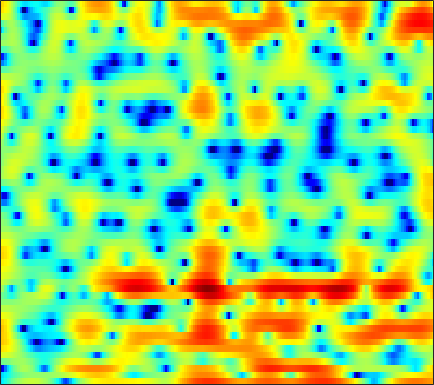

Source data for this figure (header and first rows):
-5.9463, -5.0725, -3.8602, -2.7109, -1.9329, -1.006, -0.20769, 0.29943, 0.89583, 1.403, 1.8131, 2.0569, 2.2933, 2.4552, 2.5277, 2.5485, 2.4853, 2.3788, 2.1447, 1.8092, 1.3461, 0.91101, 0.19369, -0.6981
-6.338, -5.834, -5.026, -4.183, -3.567, -2.778, -2.045, -1.542, -0.9533, -0.4617, -0.06865, 0.1673, 0.4039, 0.5567, 0.6238, 0.6666, 0.6671, 0.6575, 0.6378, 0.6241, 0.6349, 0.6587, 0.7196, 0.8126
-16.69, -14.47, -9.661, -6.249, -4.357, -2.425, -0.9835, -0.149, 0.6822, 1.222, 1.493, 1.534, 1.357, 0.9083, 0.372, -0.6421, -2.078, -3.493, -5.922, -8.844, -10.32, -8.809, -5.584, -2.796
-0.4937, -0.5437, -0.4177, -0.1301, 0.1404, 0.5053, 0.8203, 1.001, 1.153, 1.171, 1.055, 0.8848, 0.5472, 0.06597, -0.3742, -1.065, -1.831, -2.42, -3.136, -3.636, -3.773, -3.586, -2.994, -2.129
3.509, 3.339, 3.108, 2.862, 2.661, 2.361, 2.012, 1.718, 1.271, 0.7632, 0.1848, -0.2612, -0.8899, -1.532, -2.008, -2.603, -3.118, -3.425, -3.724, -3.872, -3.879, -3.798, -3.569, -3.226
5.765, 5.56, 5.206, 4.755, 4.356, 3.734, 3.003, 2.379, 1.424, 0.3362, -0.8988, -1.919, -3.428, -5.039, -6.271, -7.784, -8.863, -9.223, -9.133, -8.612, -7.989, -7.576, -7.13, -6.829
6.679, 6.483, 6.071, 5.493, 4.962, 4.107, 3.1, 2.247, 0.9839, -0.446, -2.078, -3.463, -5.608, -8.162, -10.56, -14.62, -18.6, -17.86, -14.3, -11.61, -9.885, -9.121, -8.639, -8.794
6.707, 6.45, 5.885, 5.065, 4.286, 3.026, 1.558, 0.3374, -1.362, -3.02, -4.447, -5.301, -6.12, -6.67, -6.975, -7.233, -7.259, -7.159, -6.862, -6.467, -6.079, -5.806, -5.521, -5.348
6.925, 6.579, 5.865, 4.822, 3.807, 2.082, -0.1873, -2.388, -6.329, -12.72, -37.59, -17.96, -11.1, -8.104, -6.783, -5.699, -5.098, -4.892, -4.829, -4.942, -5.152, -5.279, -5.317, -5.072
6.148, 5.885, 5.359, 4.629, 3.952, 2.867, 1.593, 0.5566, -0.8238, -2.029, -2.868, -3.186, -3.277, -3.207, -3.171, -3.206, -3.494, -3.926, -4.798, -6.111, -8.107, -10.29, -14.94, -21.91
4.129, 4.017, 3.779, 3.442, 3.134, 2.668, 2.161, 1.758, 1.221, 0.7226, 0.2701, -0.03328, -0.3947, -0.7521, -1.033, -1.49, -2.039, -2.526, -3.293, -4.217, -5.282, -6.095, -6.958, -7.314
2.009, 2.025, 1.996, 1.915, 1.824, 1.685, 1.542, 1.427, 1.265, 1.098, 0.934, 0.7964, 0.5969, 0.383, 0.2019, -0.07212, -0.3922, -0.6556, -1.069, -1.514, -1.962, -2.287, -2.668, -2.926
0.1168, 0.221, 0.2568, 0.2421, 0.2231, 0.2458, 0.3463, 0.4661, 0.6765, 0.8719, 1.043, 1.145, 1.234, 1.275, 1.288, 1.267, 1.215, 1.13, 0.9516, 0.6988, 0.3629, 0.03837, -0.5009, -1.144
-0.5345, -0.7393, -1.571, -2.798, -3.641, -3.884, -2.979, -1.977, -0.7251, 0.2056, 0.7637, 1.008, 1.201, 1.355, 1.504, 1.82, 2.188, 2.479, 2.809, 2.973, 2.876, 2.628, 1.976, 0.9235
1.53, 0.7416, -1.136, -4.189, -7.208, -8.844, -5.56, -3.268, -1.381, -0.6109, -0.7935, -1.536, -3.311, -5.612, -6.379, -4.418, -1.509, 0.2977, 2.097, 3.218, 3.802, 3.929, 3.756, 3.179
2.981, 2.606, 1.981, 1.29, 0.8447, 0.4075, 0.1323, -0.00736, -0.2591, -0.7702, -1.667, -2.67, -4.404, -6.183, -6.753, -5.621, -3.505, -2, -0.4261, 0.6429, 1.312, 1.562, 1.636, 1.431
3.651, 3.491, 3.206, 2.849, 2.536, 2.106, 1.647, 1.277, 0.7478, 0.1825, -0.3916, -0.817, -1.338, -1.7, -1.82, -1.779, -1.534, -1.284, -0.9597, -0.7181, -0.5886, -0.5997, -0.8013, -1.194
4.282, 4.212, 4.001, 3.663, 3.332, 2.81, 2.225, 1.744, 1.081, 0.4226, -0.1868, -0.5801, -1.01, -1.316, -1.462, -1.565, -1.591, -1.599, -1.604, -1.626, -1.757, -1.927, -2.298, -2.867
5.215, 5.156, 4.894, 4.435, 3.969, 3.174, 2.197, 1.373, 0.1851, -1.018, -2.116, -2.762, -3.287, -3.465, -3.437, -3.296, -3.128, -3.036, -2.937, -2.885, -2.893, -2.917, -2.998, -3.19
6.129, 6.032, 5.682, 5.073, 4.433, 3.296, 1.79, 0.3744, -2.018, -5.143, -9.16, -12.08, -12.18, -9.49, -7.869, -6.516, -5.882, -5.701, -5.767, -5.939, -5.844, -5.558, -4.877, -4.049
5.941, 5.85, 5.536, 4.969, 4.369, 3.32, 1.933, 0.6373, -1.463, -4.013, -6.806, -8.468, -8.955, -8.046, -7.33, -6.88, -7.202, -8.032, -10.22, -14.27, -20.06, -16.79, -10.65, -6.831
4.315, 4.33, 4.195, 3.877, 3.514, 2.89, 2.106, 1.433, 0.4626, -0.532, -1.444, -2.033, -2.655, -3.132, -3.467, -3.996, -4.721, -5.465, -6.647, -7.856, -8.398, -7.983, -6.571, -4.86
2.215, 2.372, 2.41, 2.297, 2.123, 1.796, 1.418, 1.111, 0.7051, 0.3256, -0.005633, -0.2251, -0.4863, -0.7269, -0.9171, -1.197, -1.514, -1.763, -2.073, -2.334, -2.448, -2.423, -2.238, -1.941
0.8401, 0.9894, 0.978, 0.7674, 0.5278, 0.1458, -0.2138, -0.4061, -0.5019, -0.4023, -0.1621, 0.07328, 0.3944, 0.669, 0.8263, 0.9559, 0.9823, 0.948, 0.8176, 0.6429, 0.4073, 0.2094, -0.08615, -0.4199
0.5655, 0.4618, 0.05721, -0.692, -1.476, -2.793, -4.259, -5.082, -5.097, -3.794, -2.024, -0.7714, 0.6248, 1.682, 2.27, 2.804, 3.086, 3.146, 3.035, 2.757, 2.305, 1.875, 1.169, 0.3368
-0.07851, -0.3462, -0.9609, -1.939, -3.04, -5.219, -8.843, -13.19, -14.44, -7.726, -3.379, -1.145, 1.002, 2.486, 3.261, 3.922, 4.211, 4.21, 3.952, 3.373, 2.542, 1.761, 0.5611, -0.727
-2.656, -2.853, -3.058, -3.171, -3.246, -3.321, -3.299, -3.113, -2.444, -1.295, 0.0926, 1.131, 2.352, 3.304, 3.82, 4.226, 4.299, 4.126, 3.571, 2.609, 1.172, -0.2745, -2.767, -5.992
-8.88, -9.916, -9.713, -7.86, -6.202, -4.263, -2.676, -1.662, -0.4697, 0.5804, 1.532, 2.161, 2.881, 3.433, 3.722, 3.915, 3.869, 3.654, 3.084, 2.185, 0.8435, -0.4813, -2.769, -5.672
-12.34, -15.19, -14.9, -10.44, -7.703, -4.976, -3.019, -1.881, -0.695, 0.2115, 0.9184, 1.346, 1.81, 2.166, 2.367, 2.539, 2.587, 2.535, 2.324, 1.941, 1.392, 0.8871, 0.1524, -0.523
-4.909, -4.924, -4.575, -3.857, -3.165, -2.248, -1.452, -0.9801, -0.5559, -0.3139, -0.2368, -0.2208, -0.1993, -0.08031, 0.1009, 0.4341, 0.8116, 1.08, 1.37, 1.519, 1.56, 1.513, 1.382, 1.215
-0.7775, -0.4615, -0.05618, 0.3151, 0.554, 0.7602, 0.7818, 0.6305, 0.1671, -0.6598, -1.865, -2.985, -4.466, -5.142, -4.692, -3.238, -1.649, -0.6524, 0.3602, 1.053, 1.456, 1.624, 1.705, 1.66
1.03, 1.632, 2.258, 2.692, 2.867, 2.901, 2.654, 2.25, 1.358, -0.0755, -2.262, -4.684, -9.767, -16.09, -11.62, -6.14, -3.037, -1.557, -0.3082, 0.3963, 0.6763, 0.7002, 0.5657, 0.3353
0.6493, 1.52, 2.404, 3.017, 3.298, 3.454, 3.352, 3.114, 2.566, 1.766, 0.7587, -0.06147, -1.046, -1.628, -1.692, -1.397, -0.9786, -0.7511, -0.6832, -0.9708, -1.622, -2.344, -3.539, -4.726
-0.0347, 0.8287, 1.729, 2.375, 2.721, 3.008, 3.123, 3.103, 2.954, 2.686, 2.331, 2.034, 1.628, 1.239, 0.9566, 0.5786, 0.1263, -0.3113, -1.092, -2.239, -3.846, -5.519, -8.731, -14.31
-0.06299, 0.4928, 1.072, 1.506, 1.761, 2.031, 2.24, 2.355, 2.458, 2.494, 2.455, 2.373, 2.185, 1.906, 1.631, 1.159, 0.5528, -0.00865, -0.9282, -2.043, -3.389, -4.51, -6.126, -7.589
0.3487, 0.3752, 0.3131, 0.2327, 0.2119, 0.3168, 0.5899, 0.8864, 1.33, 1.746, 2.068, 2.22, 2.288, 2.187, 2.001, 1.593, 1.015, 0.478, -0.3616, -1.293, -2.256, -2.952, -3.704, -4.175
1.216, 0.4134, -0.9658, -2.568, -3.611, -4.035, -3.053, -1.851, -0.2814, 1.003, 1.938, 2.426, 2.816, 2.924, 2.83, 2.485, 1.883, 1.269, 0.2422, -1.004, -2.394, -3.424, -4.477, -4.811
2.621, 1.262, -1.31, -5.356, -10.29, -15.43, -7.634, -4.111, -1.171, 0.6952, 1.921, 2.545, 3.064, 3.283, 3.258, 2.978, 2.389, 1.703, 0.4092, -1.448, -4.145, -7.068, -13.77, -18.41
3.633, 2.742, 1.38, -0.04204, -0.938, -1.618, -1.596, -1.28, -0.6863, -0.1226, 0.3734, 0.6791, 1.01, 1.241, 1.331, 1.282, 1.006, 0.613, -0.1879, -1.369, -2.854, -4.121, -5.577, -5.963
4.658, 4.099, 3.242, 2.302, 1.596, 0.6833, -0.1618, -0.7733, -1.534, -2.212, -2.667, -2.776, -2.544, -1.981, -1.472, -0.8497, -0.4125, -0.2341, -0.219, -0.4553, -0.8616, -1.218, -1.675, -2.008
5.904, 5.412, 4.57, 3.559, 2.687, 1.366, -0.1566, -1.459, -3.574, -6.29, -9.753, -11.83, -10.26, -6.678, -4.487, -2.327, -0.8513, -0.08867, 0.5343, 0.8159, 0.7601, 0.5687, 0.06507, -0.7077
6.102, 5.543, 4.542, 3.295, 2.204, 0.6148, -1.095, -2.445, -4.425, -6.702, -9.156, -10.3, -9.073, -6.203, -4.197, -2.086, -0.5318, 0.3144, 1.083, 1.504, 1.607, 1.447, 0.936, 0.005987
5.36, 4.641, 3.279, 1.424, -0.2629, -2.755, -5.061, -6.143, -6.392, -5.907, -5.257, -4.706, -3.847, -2.865, -2.12, -1.151, -0.3051, 0.2275, 0.8102, 1.214, 1.444, 1.452, 1.268, 0.8433
5.578, 4.783, 3.225, 0.9368, -1.401, -5.921, -14.11, -19.67, -10.39, -6.232, -4.061, -3.059, -2.212, -1.724, -1.514, -1.338, -1.173, -0.9704, -0.5262, 0.04871, 0.6021, 0.9709, 1.265, 1.32
6.086, 5.498, 4.442, 3.092, 1.927, 0.3173, -1.028, -1.615, -1.732, -1.426, -1.125, -1.055, -1.289, -1.983, -2.836, -4.481, -6.388, -7.231, -6.343, -4.143, -2.092, -0.9213, 0.105, 0.5796
5.024, 4.703, 4.182, 3.597, 3.13, 2.51, 1.955, 1.6, 1.198, 0.8174, 0.3762, -0.07182, -0.9352, -2.249, -3.659, -6.361, -10.39, -13.36, -10.98, -6.693, -3.806, -2.349, -1.105, -0.506
2.431, 2.298, 2.144, 2.013, 1.924, 1.808, 1.681, 1.566, 1.37, 1.107, 0.7459, 0.393, -0.1991, -0.9295, -1.555, -2.395, -3.067, -3.29, -3.134, -2.51, -1.731, -1.194, -0.6275, -0.3153
-1.616, -1.637, -1.395, -0.9616, -0.5792, -0.08559, 0.3149, 0.5356, 0.7175, 0.7747, 0.7115, 0.6011, 0.3905, 0.1366, -0.0557, -0.2832, -0.4251, -0.4544, -0.3791, -0.1957, 0.06472, 0.2549, 0.4672, 0.5903
-9.354, -9.286, -7.312, -4.983, -3.535, -2.046, -0.9865, -0.4227, 0.09447, 0.3873, 0.5097, 0.5232, 0.4778, 0.4049, 0.3537, 0.3298, 0.3767, 0.4552, 0.6257, 0.8339, 1.056, 1.215, 1.376, 1.468
-13.39, -13.16, -8.938, -5.536, -3.736, -2.028, -0.8944, -0.3358, 0.1094, 0.2734, 0.2398, 0.1139, -0.113, -0.3312, -0.4292, -0.426, -0.2375, 0.01007, 0.4431, 0.9232, 1.367, 1.676, 1.984, 2.162
-2.217, -2.241, -1.799, -1.083, -0.4984, 0.1626, 0.5897, 0.7415, 0.6622, 0.2901, -0.3718, -1.033, -2.073, -3.123, -3.709, -3.925, -3.372, -2.577, -1.344, -0.1414, 0.9257, 1.572, 2.239, 2.641
0.9844, 0.9826, 1.132, 1.375, 1.544, 1.668, 1.604, 1.385, 0.8227, -0.1116, -1.522, -2.946, -5.545, -9.448, -14.04, -19.11, -11.96, -8.156, -4.763, -2.288, -0.4139, 0.664, 1.793, 2.551
-0.4802, -0.09513, 0.5516, 1.145, 1.445, 1.616, 1.488, 1.163, 0.4526, -0.6278, -2.074, -3.451, -5.672, -8.154, -9.847, -10.94, -10.1, -8.666, -6.467, -4.163, -2.124, -0.7523, 0.7617, 1.919
-7.204, -4.065, -1.349, 0.2248, 0.9079, 1.305, 1.219, 0.8949, 0.1463, -0.8962, -2.195, -3.319, -4.986, -6.782, -8.223, -10.11, -11.6, -11.84, -9.993, -7.096, -4.124, -2.19, -0.1274, 1.461
-2.462, -1.213, 0.2198, 1.136, 1.44, 1.391, 0.8947, 0.2884, -0.7813, -2.048, -3.421, -4.431, -5.785, -7.337, -8.776, -11.43, -15.79, -19.25, -14.36, -8.583, -4.822, -2.637, -0.4039, 1.279
3.486, 3.406, 3.242, 2.888, 2.433, 1.51, 0.1595, -1.157, -3.325, -5.829, -8.026, -8.915, -8.916, -8.418, -8.065, -7.871, -7.568, -7.121, -5.954, -4.533, -2.842, -1.627, -0.1641, 1.035
5.754, 5.391, 4.774, 3.917, 3.093, 1.682, -0.1823, -1.977, -5.186, -9.906, -18.59, -21.25, -13.09, -9.216, -7.556, -6.138, -5.197, -4.653, -3.983, -3.332, -2.574, -1.979, -1.049, -0.1343
6.138, 5.731, 5.008, 4.061, 3.205, 1.863, 0.3256, -0.9735, -2.742, -4.457, -5.719, -6.166, -6.02, -5.417, -4.961, -4.485, -4.359, -4.495, -5.024, -5.625, -6.137, -5.994, -4.899, -3.207
